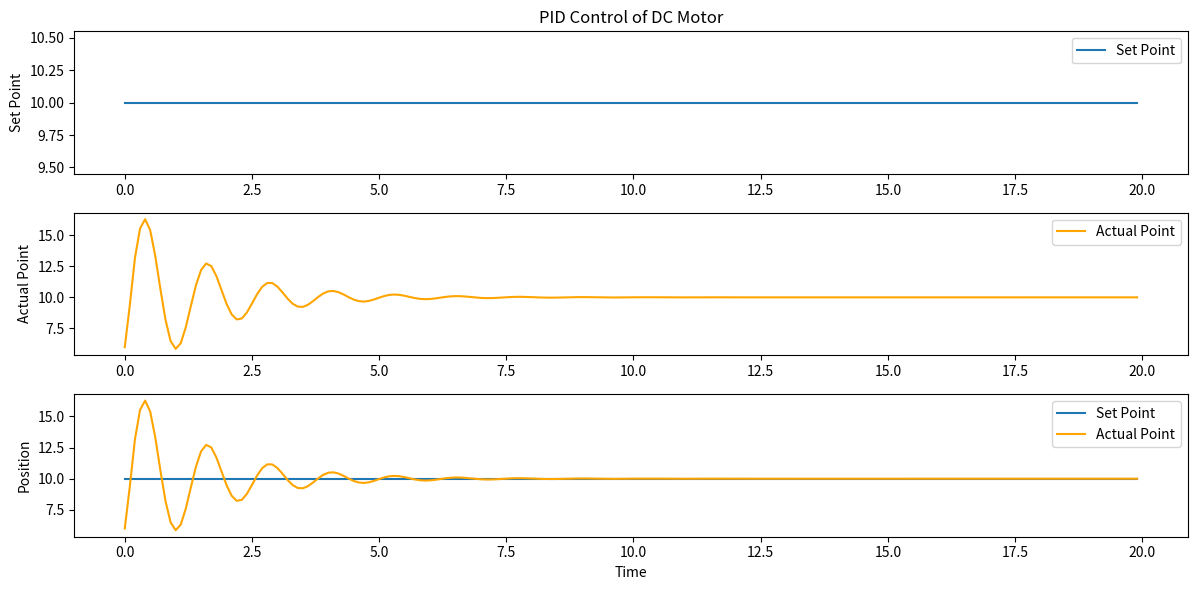

Write the Python code that produced this figure.
import numpy as np
import matplotlib.pyplot as plt

class PIDController:
    def __init__(self, kp, ki, kd, target):
        self.kp = kp
        self.ki = ki
        self.kd = kd
        self.target = target
        self.prev_error = 0
        self.integral = 0

    def update(self, current):
        error = self.target - current
        self.integral += error
        derivative = error - self.prev_error
        output = self.kp * error + self.ki * self.integral + self.kd * derivative
        self.prev_error = error
        return output

def simulate_dc_motor(controller, time_steps):
    current = 0
    set_points = np.zeros_like(time_steps)
    actual_points = np.zeros_like(time_steps)
    for i, t in enumerate(time_steps):
        set_points[i] = controller.target
        control_signal = controller.update(current)
        current += control_signal  # Simplified model for demonstration
        actual_points[i] = current
    return set_points, actual_points

# Parameters
kp = 0.1
ki = 0.3
kd = 0.2
target = 10  # Set point

# Create PID controller
controller = PIDController(kp, ki, kd, target)

# Simulation time
dt = 0.1
time_steps = np.arange(0, 20, dt)

# Simulate DC motor with PID control
set_points, actual_points = simulate_dc_motor(controller, time_steps)

# Plot results
plt.figure(figsize=(12, 6))

plt.subplot(3, 1, 1)
plt.plot(time_steps, set_points, label='Set Point')
plt.title('PID Control of DC Motor')
plt.ylabel('Set Point')
plt.legend()

plt.subplot(3, 1, 2)
plt.plot(time_steps, actual_points, label='Actual Point', color='orange')
plt.ylabel('Actual Point')
plt.legend()

plt.subplot(3, 1, 3)
plt.plot(time_steps, set_points, label='Set Point')
plt.plot(time_steps, actual_points, label='Actual Point', color='orange')
plt.xlabel('Time')
plt.ylabel('Position')
plt.legend()

plt.tight_layout()
plt.show()
